Run: headless pygame with SDL's dummy video driver; simulated clock (each Clock.tick advances the game by its frame time, no real sleeping); random seed 0; keys injected as events and as key.get_pressed() state; no mouse input.
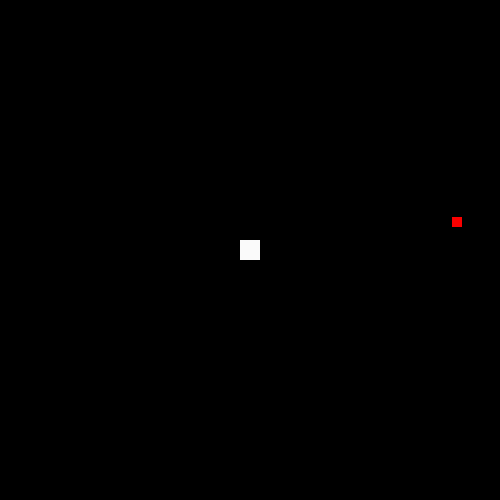
Frame 1 of 4 · flips 1–60 · no input
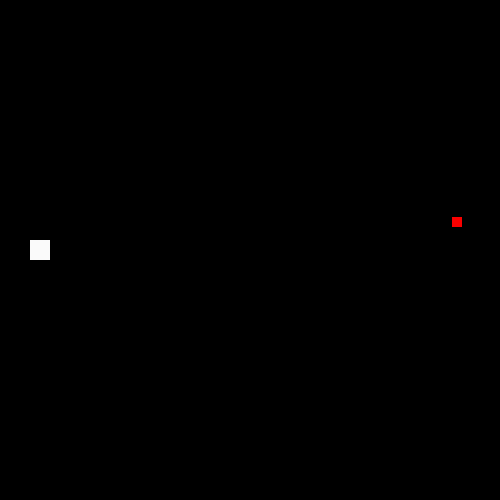
Frame 2 of 4 · flips 61–180 · tapped SPACE, RETURN · held RIGHT (→), D
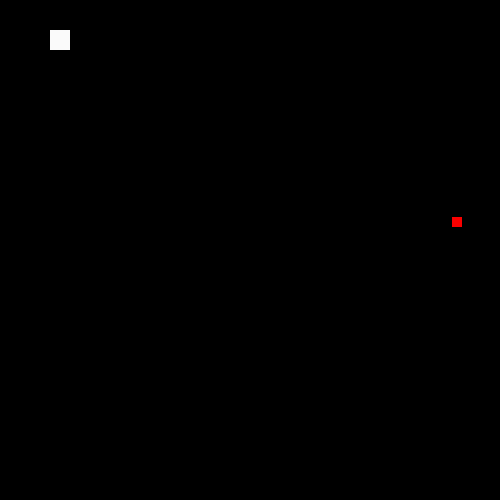
Frame 3 of 4 · flips 181–300 · held DOWN (↓), S
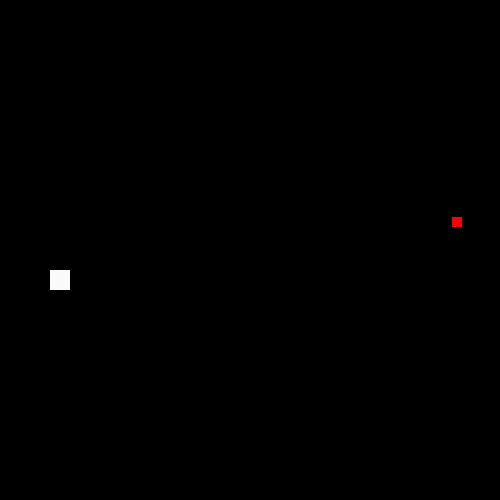
Frame 4 of 4 · flips 301–420 · held LEFT (←), A, UP (↑), W

The pygame program that drew these frames:

import random
import math
import pygame
pygame.init() #инициализация
size = 500
win = pygame.display.set_mode((size, size))  #создаем окно
pygame.display.set_caption("Game")

# класс еда

class Food (object):
    def __init__(self, x, y):
        self.x = x
        self.y = y

    def Show(self):
        pygame.draw.rect(win, (250, 0, 0), (self.x - 5, self.y - 5, 10, 10))

    def was_eaten(self):
        self.x = random.randint(edge, size - edge)
        self.y = random.randint(edge, size - edge)

# класс точка

class Point (object):
    def __init__(self, x, y):
        self.x = x
        self.y = y
        
# функция расстояния

def distance(a, b):
    return math.sqrt((a.x-b.x) ** 2 + (a.y - b. y) ** 2)

# функция "покушать"

def Eat(t, f):
    if distance(t, f) <= 5 + speed / 2:
        t.Tail()
        f.was_eaten()
        

#класс, где прописываются все функции
class Snake():
    def __init__(self, x, y, xspeed, yspeed, length, history, alive):
        self.x = x
        self.y = y
        self.xspeed = xspeed
        self.yspeed = yspeed
        self.length = length
        self.history = [Point (self.x, self.y)]
        self.alive = alive

#изменение положения и присваивание нужных координат
    def Upd(self):
        self.x += self.xspeed
        self.y += self.yspeed
        for i in range(self.length - 1, 0, -1):
            self.history[i].x = self.history[i-1].x            
            self.history[i].y = self.history[i-1].y
        self.history[0].x = self.x
        self.history[0].y = self.y

#контроль длины змеи
    def Tail(self):
        self.length += 1
        pos = Point(self.x, self.y)
        self.history.append(pos)
            
#рисуем
    def Show(self):
        for j in range(0, self.length):
            pygame.draw.rect(win, (250, 250, 250), (self.history[j].x - speed / 2, self.history[j].y - speed / 2, speed, speed))

#движение клавишами
    def Key_Pressed(self):

        keys = pygame.key.get_pressed()
        
        if keys[pygame.K_a] and (self.xspeed != 20):
            self.dir(-1, 0)
        if keys[pygame.K_d] and (self.xspeed != -20):
            self.dir(1, 0)
        if keys[pygame.K_w] and (self.yspeed != 20):
            self.dir(0, -1)
        if keys[pygame.K_s] and (self.yspeed != -20):
            self.dir(0, 1)
#направление
    def dir (self, x, y):
        self.xspeed = x * speed
        self.yspeed = y * speed

#случай на границе
    def on_edge(self):
        if self.x < 0:
            self.x = size
        elif self.x > size:
            self.x = 0
        elif self.y < 0:
            self.y = size
        elif self.y > size:
            self.y = 0

#змея умирает
    def ISDEAD(self):
        for i in range(1, self.length - 1):
            if distance (self.history[0], self.history[i]) == 0:
                game_over()

#Game over
def game_over():
    Tom.xspeed = 0
    Tom.yspeed = 0
    Tom.alive = False
    print()
    print("-----------GAME___OVER------------")
    print()
    print("Your length was", Tom.length)


Tom = Snake (size / 2, size / 2, 0, 0, 1, [], True)
edge = 25
A = Food (random.randint(edge, size - edge), random.randint(edge, size - edge))
speed = 20


#начало игры

run = True
while run:
    pygame.time.delay(100)

    for event in pygame.event.get():
        if event.type == pygame.QUIT:
            run = False

    
# update
    if (Tom.alive):
        win.fill((0, 0, 0))
        Tom.Key_Pressed()
        Eat(Tom, A)
        A.Show()
        Tom.Show()
        Tom.Upd()
        Tom.on_edge()
        Tom.ISDEAD()
        pygame.display.update()
    
            
pygame.quit()
